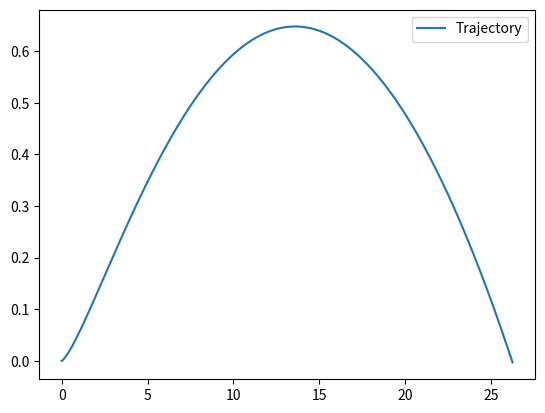

Recreate this plot in Python.
import numpy as np
import matplotlib.pyplot as plt


# Drag force according to time
def force_drag(index):
    v = np.linalg.norm(np.array([velocity[index - 1, 0], velocity[index - 1, 1]]))
    force_drag_norm = Cd * 1.225 * A * pow(v, 2) / 2
    return force_drag_norm


# Lift momentum approximation for easier calculus
def momentum_lift(index):
    angle_rocket = position[index-1, 2]
    velocity_vec = np.array([velocity[index-1, 0], velocity[index-1, 1]])
    coordinate_vec_unit = np.array([1, 0])
    if np.linalg.norm(velocity_vec) <= 1e-6:
        return 0
    else:
        angle_direction = np.arccos(np.dot(velocity_vec, coordinate_vec_unit) /
                                    (np.linalg.norm(velocity_vec) * np.linalg.norm(coordinate_vec_unit)))
        d_theta = angle_rocket - angle_direction
        return -Kl*d_theta - cl * velocity[index-1, 2]


# Force of propulsion
def force_propulsion(index):
    t = index * time_step
    if t <= 0.05 * tf:
        force_propulsion_norm = force_propulsion_threshold * t / (0.05 * tf) + force_propulsion_threshold
    elif t <= 0.1 * tf:
        force_propulsion_norm = -force_propulsion_threshold * (t - 0.05 * tf) / (
                0.05 * tf) + 2 * force_propulsion_threshold
    elif t <= 0.9 * tf:
        force_propulsion_norm = force_propulsion_threshold
    else:
        force_propulsion_norm = 0
    return force_propulsion_norm


# Rocket mass according to time
def m_rocket(index):
    t = index * time_step
    if t <= 0.9 * tf:
        return m0 - (m0 - mf) / tf * t
    else:
        return mf


def plot_graph(x, y, label):
    plt.plot(x, y, label=label)
    plt.legend()
    plt.show()


def strip_list(lists, index):
    res = lists.copy()
    for i, l in enumerate(lists):
        res[i] = l[:index]
    return res


if __name__ == "__main__":
    print("Simulation started")
    # Variable Initializing :
    m0 = 5  # initial mass (kg)
    mf = 4  # final mass (kg)
    tf = 50  # duration of the simulation (s)
    force_propulsion_threshold = 70  # Threshold of the force of propulsion (N)
    Cd = 0.75  # drag coefficient
    Kl = 4  # spring coefficient to simulate a lifting momentum (N.m.rad^-1)
    cl = 0.3  # damping coefficient

    A = np.pi * pow(10e-3, 2)  # area of reference for the drag force (m^2)
    g = 9.81  # gravity coefficient value (m.s^-2)
    v0x = 0  # initial velocity value according to x-axis (m.s^-1)
    v0y = 0  # initial velocity value according to y-axis (m.s^-1)
    v0z = 0
    x0 = 0  # initial position value according to x-axis (m)
    y0 = 0  # initial position value according to y-axis (m)
    theta0 = np.pi / 4  # initial angle value (rad)

    time_step = 1e-3
    time_stamp = np.arange(0, tf, time_step)

    force_propulsion_list = np.empty(time_stamp.shape)
    force_drag_list = np.empty(time_stamp.shape)
    gamma = np.empty((time_stamp.shape[0], 3))
    gamma[0, :] = 0, 0, 0
    velocity = np.empty((time_stamp.shape[0], 3))
    velocity[0, :] = v0x, v0y, v0z
    position = np.empty((time_stamp.shape[0], 3))
    position[0, :] = x0, y0, theta0

    vx, vy, vz = v0x, v0y, v0z
    x, y, theta = x0, y0, theta0
    i = 1
    while position[i - 1, 1] >= 0 and i < time_stamp.shape[0]:
        t = time_stamp[i]
        force_propulsion_list[i] = force_propulsion(i)
        force_drag_list[i] = force_drag(i)
        gx = ((force_propulsion(i) - force_drag(i)) * np.cos(theta)) / m_rocket(i)
        gy = -g + ((force_propulsion(i) - force_drag(i)) * np.sin(theta)) / m_rocket(i)
        gz = momentum_lift(i) / m_rocket(i)
        vx, vy, vz = vx + time_step * gx, vy + time_step * gy, vz + time_step * gz
        x, y, theta = x + time_step * vx, y + time_step * vy, theta + time_step * vz

        gamma[i, :] = [gx, gy, gz]
        velocity[i, :] = [vx, vy, vz]
        position[i, :] = [x, y, theta]

        if i <= 10:
            print("Gam:", gamma[i, :])
            print("Vel:", velocity[i, :])
            print("Pos:", position[i, :])
        i += 1
    if i >= time_stamp.shape[0]:
        print("Not enough iterations for the rocket to land")

    gamma, velocity, position = strip_list([gamma, velocity, position], i)
    time_stamp, force_drag_list, force_propulsion_list = strip_list([time_stamp, force_drag_list, force_propulsion_list], i)
    # plot_graph(time_stamp, force_propulsion_list, "Force of propulsion (N) over time (s)")
    # plot_graph(time_stamp, force_drag_list, "Force of drag (N) over time (s)")
    # plot_graph(time_stamp, force_lift_list, "Force of lift (N) over time (s)")
    # plot_graph(time_stamp, velocity_y, "Velocity along y-axis")

    plot_graph(position[:, 0], position[:, 1], "Trajectory")
    # plot_graph(time_stamp, position[:, 2]*180/np.pi, "Rotation (deg) according to time (s)")
